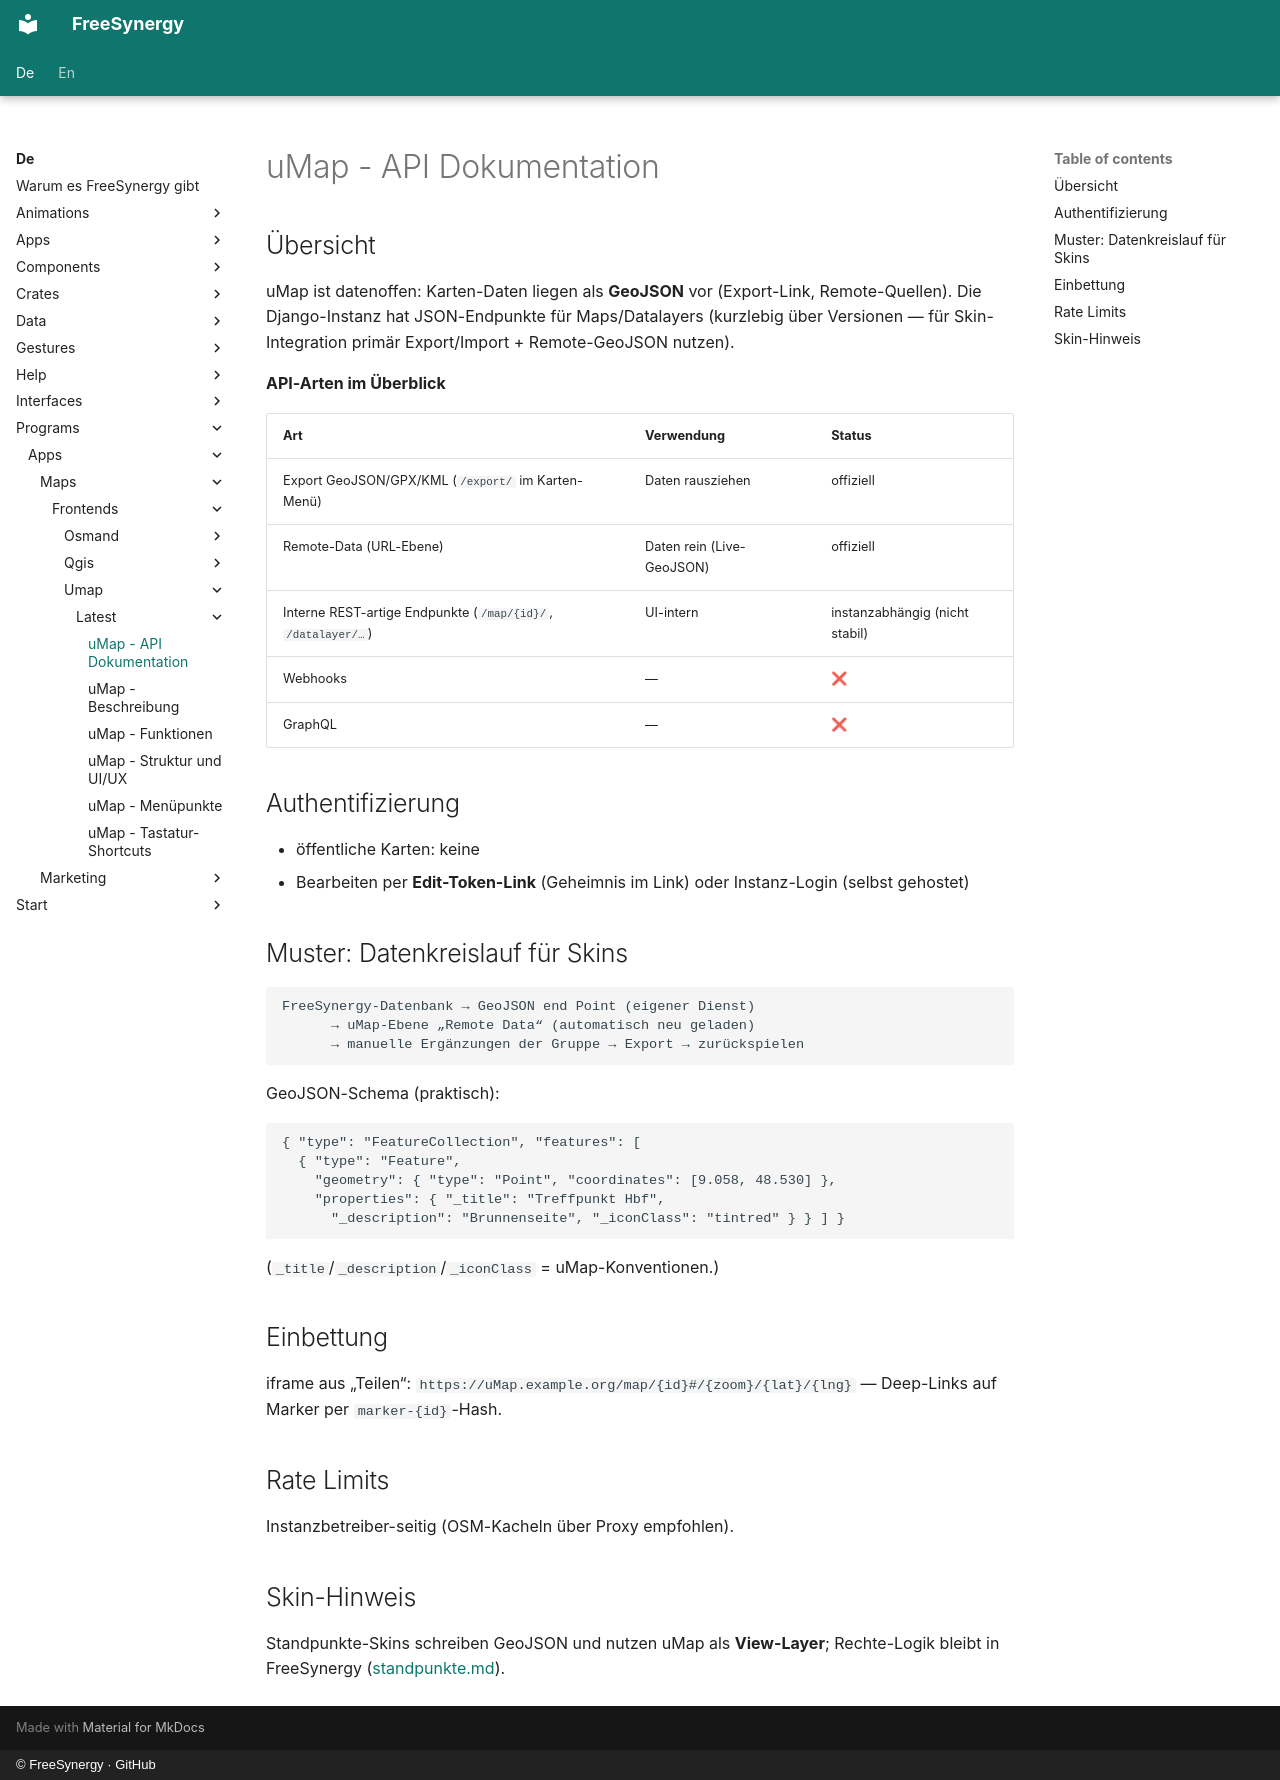

repository: FreeSynergy/fs-documentation · page: de/programs/apps/maps/frontends/umap/latest/api/index.html · generator: mkdocs · copyright: © FreeSynergy · GitHub

# uMap - API Dokumentation

## Übersicht

uMap ist datenoffen: Karten-Daten liegen als **GeoJSON** vor (Export-Link, Remote-Quellen). Die Django-Instanz hat JSON-Endpunkte für Maps/Datalayers (kurzlebig über Versionen — für Skin-Integration primär Export/Import + Remote-GeoJSON nutzen).

**API-Arten im Überblick**

| Art | Verwendung | Status |
|-----|------------|--------|
| Export GeoJSON/GPX/KML (`/export/` im Karten-Menü) | Daten rausziehen | offiziell |
| Remote-Data (URL-Ebene) | Daten rein (Live-GeoJSON) | offiziell |
| Interne REST-artige Endpunkte (`/map/{id}/`, `/datalayer/…`) | UI-intern | instanzabhängig (nicht stabil) |
| Webhooks | — | ❌ |
| GraphQL | — | ❌ |

## Authentifizierung

- öffentliche Karten: keine
- Bearbeiten per **Edit-Token-Link** (Geheimnis im Link) oder Instanz-Login (selbst gehostet)

## Muster: Datenkreislauf für Skins

```
FreeSynergy-Datenbank → GeoJSON end Point (eigener Dienst)
      → uMap-Ebene „Remote Data“ (automatisch neu geladen)
      → manuelle Ergänzungen der Gruppe → Export → zurückspielen
```

GeoJSON-Schema (praktisch):

```json
{ "type": "FeatureCollection", "features": [
  { "type": "Feature",
    "geometry": { "type": "Point", "coordinates": [9.058, 48.530] },
    "properties": { "_title": "Treffpunkt Hbf",
      "_description": "Brunnenseite", "_iconClass": "tintred" } } ] }
```

(`_title`/`_description`/`_iconClass` = uMap-Konventionen.)

## Einbettung

iframe aus „Teilen“: `https://uMap.example.org/map/{id}#/{zoom}/{lat}/{lng}` — Deep-Links auf Marker per `marker-{id}`-Hash.

## Rate Limits

Instanzbetreiber-seitig (OSM-Kacheln über Proxy empfohlen).

## Skin-Hinweis

Standpunkte-Skins schreiben GeoJSON und nutzen uMap als **View-Layer**; Rechte-Logik bleibt in FreeSynergy ([standpunkte.md](../../../standpunkte.md)).
